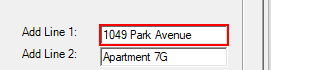
Task: SQL and Desktop Automation
Workflow: Process

Step 1: type "[in_TransactionItem.SpecificContent("Address Line 1").ToString]" into 'textBoxPeopleAddLine1'

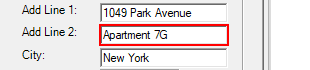
Step 2: type "[in_TransactionItem.SpecificContent("Address Line 2").ToString]" into 'textBoxPeopleAddLine2'

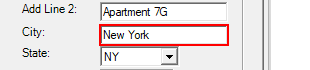
Step 3: type "[in_TransactionItem.SpecificContent("City").ToString]" into 'textBoxPeopleAddressCity'

Step 4: select "[in_TransactionItem.SpecificContent("State").ToString]" in 'State' (no picture)

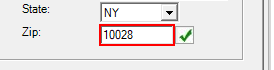
Step 5: type "[in_TransactionItem.SpecificContent("Zip").ToString]" into 'textBoxPeopleAddressZip'

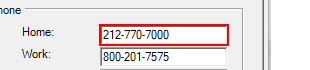
Step 6: type "[in_TransactionItem.SpecificContent("Home Phone").ToString]" into 'textBoxPeopleHomePhone'

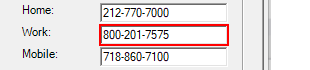
Step 7: type "[in_TransactionItem.SpecificContent("Work Phone").ToString]" into 'textBoxPeopleWorkPhone'

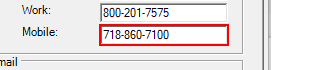
Step 8: type "[in_TransactionItem.SpecificContent("Mobile Phone").ToString]" into 'textBoxPeopleMobilePhone'

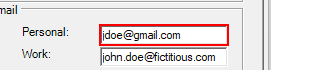
Step 9: type "[in_TransactionItem.SpecificContent("Personal Email").ToString]" into 'textBoxPeoplePersonalEmail'

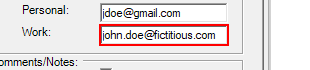
Step 10: type "[in_TransactionItem.SpecificContent("Work Email").ToString]" into 'textBoxPeopleWorkEmail'

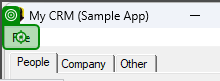
Step 11: click on 'File'

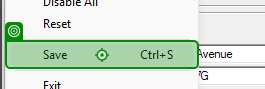
Step 12: click on 'Save Ctrl+S'